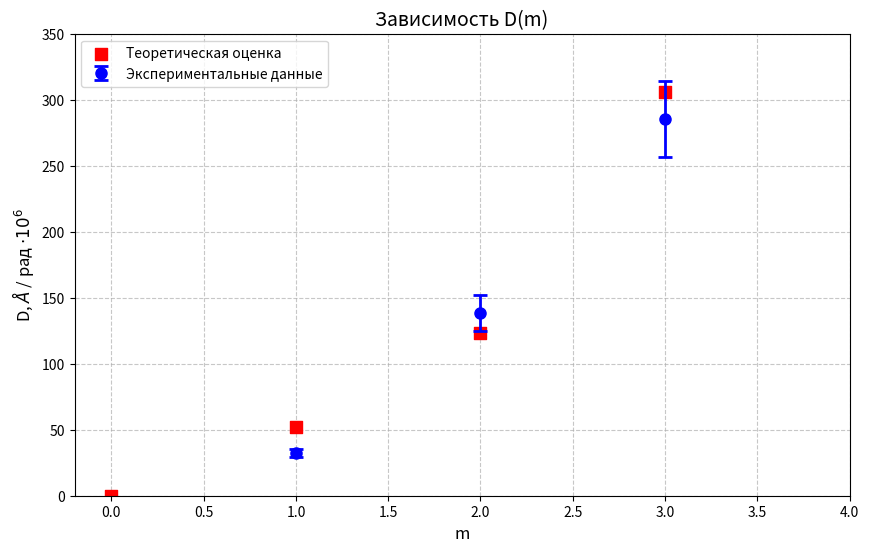

The matplotlib source for this figure:
import matplotlib.pyplot as plt

# Экспериментальные данные с погрешностью 1%
m_exp = [1, 2, 3]
D_exp = [32.32091207, 138.5181946, 285.3474809]
yerr = [d * 0.1 for d in D_exp]

# Теоретические данные
m_theory = [0, 1, 2, 3]
D_theory = [0, 52.26603042, 123.5806851, 306.0329566]

# Создание фигуры
plt.figure(figsize=(10, 6))

# Построение теоретических точек (квадраты)
plt.scatter(m_theory, D_theory, marker='s', s=80, color='red', 
            zorder=2, label='Теоретическая оценка')

# Экспериментальные точки с погрешностями (круги)
plt.errorbar(m_exp, D_exp, yerr=yerr, fmt='o', color='blue',
             markersize=8, capsize=5, capthick=2, elinewidth=2,
             zorder=3, label='Экспериментальные данные')

# Настройка графика
plt.xlim(-0.2, 4)
plt.ylim(0, 350)
plt.xlabel('m', fontsize=12)
plt.ylabel(r'D, $\AA$ / рад $\cdot 10^6$', fontsize=12)
plt.title('Зависимость D(m)', fontsize=14)
plt.grid(True, linestyle='--', alpha=0.7)
plt.legend(loc='upper left')

plt.savefig('approx2.png')
